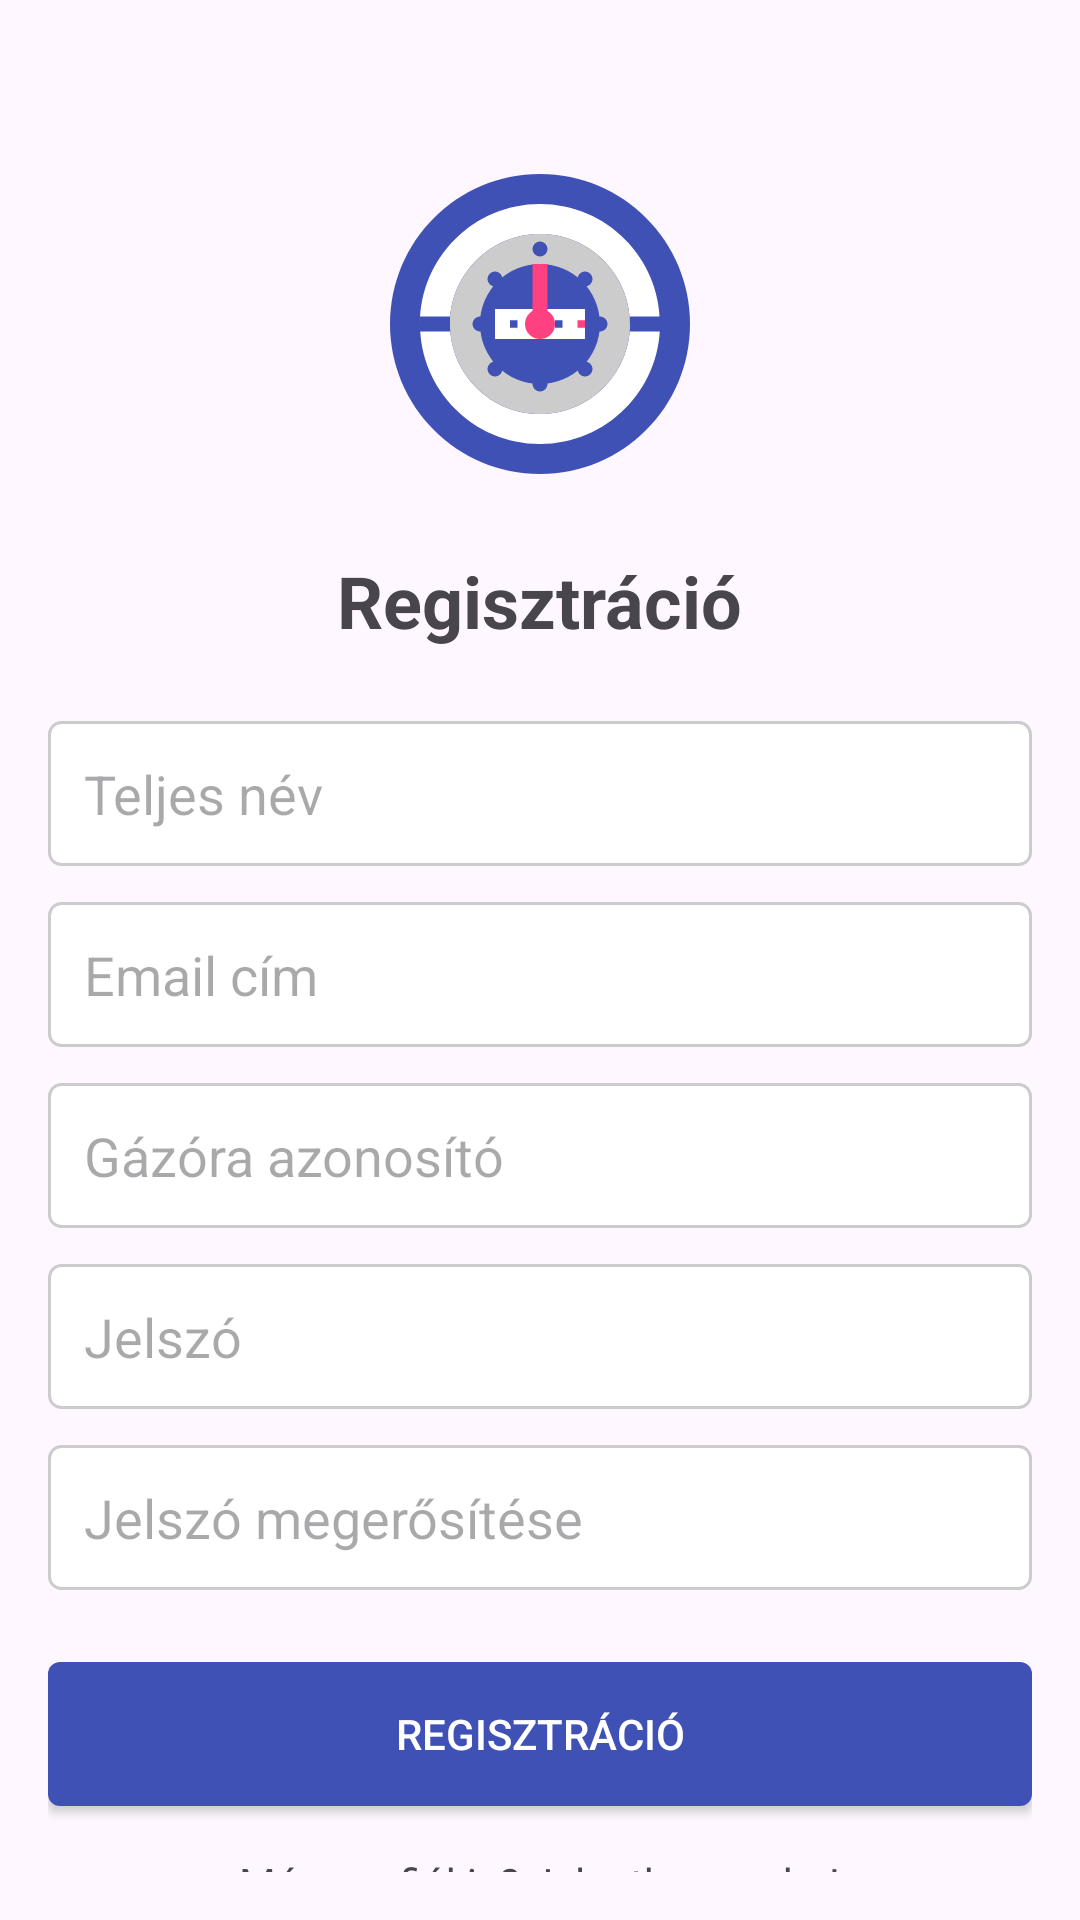

Write the Android layout XML for this screen, with the resource values it uses.
<!-- AndroidManifest.xml: application theme Theme.GazoraBejelentes -->
<!-- res/layout/activity_register.xml -->
<?xml version="1.0" encoding="utf-8"?>
<RelativeLayout xmlns:android="http://schemas.android.com/apk/res/android"
    xmlns:tools="http://schemas.android.com/tools"
    android:layout_width="match_parent"
    android:layout_height="match_parent"
    android:padding="16dp"
    tools:context=".RegisterActivity">

    <ImageView
        android:id="@+id/logo"
        android:layout_width="120dp"
        android:layout_height="120dp"
        android:layout_centerHorizontal="true"
        android:layout_marginTop="32dp"
        android:contentDescription="@string/app_logo"
        android:src="@drawable/ic_logo" />

    <TextView
        android:id="@+id/tvRegisterTitle"
        android:layout_width="wrap_content"
        android:layout_height="wrap_content"
        android:layout_below="@id/logo"
        android:layout_centerHorizontal="true"
        android:layout_marginTop="16dp"
        android:text="@string/register"
        android:textSize="24sp"
        android:textStyle="bold" />

    <EditText
        android:id="@+id/etFullName"
        android:layout_width="match_parent"
        android:layout_height="wrap_content"
        android:layout_below="@id/tvRegisterTitle"
        android:layout_marginTop="24dp"
        android:background="@drawable/edit_text_background"
        android:hint="@string/full_name"
        android:inputType="textPersonName"
        android:padding="12dp" />

    <EditText
        android:id="@+id/etEmail"
        android:layout_width="match_parent"
        android:layout_height="wrap_content"
        android:layout_below="@id/etFullName"
        android:layout_marginTop="12dp"
        android:background="@drawable/edit_text_background"
        android:hint="@string/email"
        android:inputType="textEmailAddress"
        android:padding="12dp" />

    <EditText
        android:id="@+id/etMeterNumber"
        android:layout_width="match_parent"
        android:layout_height="wrap_content"
        android:layout_below="@id/etEmail"
        android:layout_marginTop="12dp"
        android:background="@drawable/edit_text_background"
        android:hint="@string/meter_number"
        android:inputType="text"
        android:padding="12dp" />

    <EditText
        android:id="@+id/etPassword"
        android:layout_width="match_parent"
        android:layout_height="wrap_content"
        android:layout_below="@id/etMeterNumber"
        android:layout_marginTop="12dp"
        android:background="@drawable/edit_text_background"
        android:hint="@string/password"
        android:inputType="textPassword"
        android:padding="12dp" />

    <EditText
        android:id="@+id/etPasswordConfirm"
        android:layout_width="match_parent"
        android:layout_height="wrap_content"
        android:layout_below="@id/etPassword"
        android:layout_marginTop="12dp"
        android:background="@drawable/edit_text_background"
        android:hint="@string/confirm_password"
        android:inputType="textPassword"
        android:padding="12dp" />

    <Button
        android:id="@+id/btnRegister"
        android:layout_width="match_parent"
        android:layout_height="wrap_content"
        android:layout_below="@id/etPasswordConfirm"
        android:layout_marginTop="24dp"
        android:background="@drawable/button_background"
        android:text="@string/register"
        android:textColor="@android:color/white" />

    <TextView
        android:id="@+id/tvLoginPrompt"
        android:layout_width="wrap_content"
        android:layout_height="wrap_content"
        android:layout_below="@id/btnRegister"
        android:layout_centerHorizontal="true"
        android:layout_marginTop="16dp"
        android:text="@string/login_prompt"
        android:textAlignment="center" />

</RelativeLayout>
<!-- resources referenced by this layout -->
<resources>
  <!-- drawable button_background (drawable) -->
  <?xml version="1.0" encoding="utf-8"?>
  <shape xmlns:android="http://schemas.android.com/apk/res/android"
      android:shape="rectangle">
      <solid android:color="@color/buttonColor" />
      <corners android:radius="4dp" />
  </shape>
  <!-- drawable edit_text_background (drawable) -->
  <?xml version="1.0" encoding="utf-8"?>
  <shape xmlns:android="http://schemas.android.com/apk/res/android"
      android:shape="rectangle">
      <solid android:color="@android:color/white" />
      <stroke
          android:width="1dp"
          android:color="@color/editTextBorderColor" />
      <corners android:radius="4dp" />
  </shape>
  <!-- drawable ic_logo: vector/xml drawable (drawable, 2801 chars, omitted) -->
  <string name="app_logo">Alkalmazás logó</string>
  <string name="confirm_password">Jelszó megerősítése</string>
  <string name="email">Email cím</string>
  <string name="full_name">Teljes név</string>
  <string name="login_prompt">Már van fiókja? Jelentkezzen be!</string>
  <string name="meter_number">Gázóra azonosító</string>
  <string name="password">Jelszó</string>
  <string name="register">Regisztráció</string>
  <style name="Theme.GazoraBejelentes" parent="Base.Theme.GazoraBejelentes" />
  <color name="buttonColor">#3F51B5</color>
  <color name="editTextBorderColor">#CCCCCC</color>
  <style name="Base.Theme.GazoraBejelentes" parent="Theme.Material3.DayNight.NoActionBar">
          
          
      </style>
</resources>
